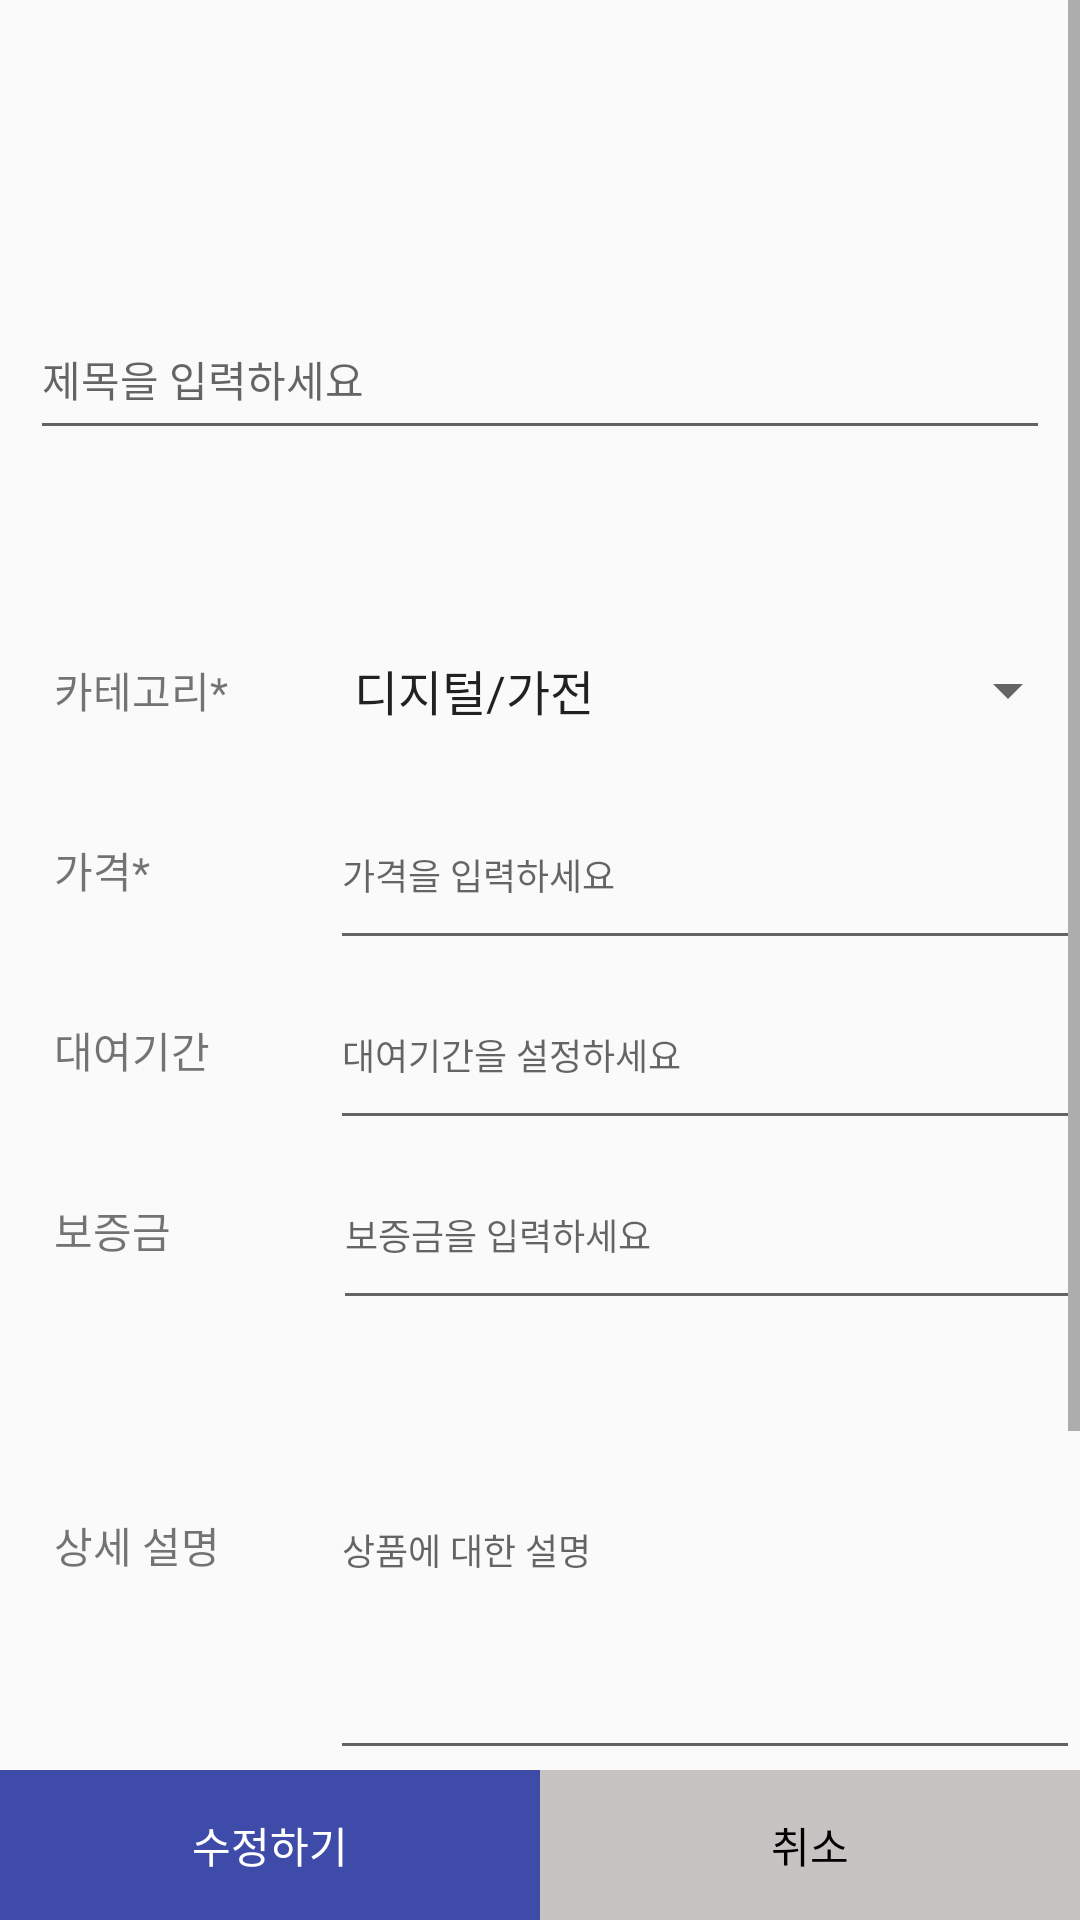

Produce the Android XML layout that renders to this screen, including the resource entries it uses.
<!-- AndroidManifest.xml: application theme AppTheme -->
<!-- res/layout/activity_md_update.xml -->
<?xml version="1.0" encoding="utf-8"?>
<LinearLayout xmlns:android="http://schemas.android.com/apk/res/android"
    xmlns:tools="http://schemas.android.com/tools"
    android:layout_width="match_parent"
    android:layout_height="match_parent"
    xmlns:app="http://schemas.android.com/apk/res-auto"
    android:orientation="vertical"
    tools:context=".MainActivity">


    <ScrollView
        android:layout_width="match_parent"
        android:layout_height="wrap_content"
        android:layout_weight="1">


        <RelativeLayout
            android:layout_width="match_parent"
            android:layout_height="730dp">


            <EditText
                android:id="@+id/et_md_name"
                android:layout_width="match_parent"
                android:layout_height="50dp"
                android:layout_alignParentStart="true"
                android:layout_alignParentLeft="true"
                android:layout_alignParentTop="true"
                android:layout_alignParentEnd="true"
                android:layout_alignParentRight="true"
                android:layout_marginLeft="10dp"
                android:layout_marginStart="10dp"
                android:layout_marginTop="100dp"
                android:layout_marginEnd="10dp"
                android:layout_marginRight="10dp"
                android:hint="제목을 입력하세요"
                android:textSize="14sp" />


            <TextView
                android:id="@+id/tv_md_category"
                android:layout_width="90dp"
                android:layout_height="60dp"
                android:gravity="center|left"
                android:layout_marginStart="8dp"
                android:layout_marginLeft="0dp"
                android:layout_marginTop="200dp"
                android:paddingLeft="10dp"
                android:text="카테고리*"
                />

            <Spinner
                android:id="@+id/sp_md_category"
                android:layout_width="290dp"
                android:layout_height="60dp"
                android:layout_marginStart="12dp"
                android:layout_marginLeft="12dp"
                android:layout_marginTop="200dp"
                android:layout_toEndOf="@+id/tv_md_category"
                android:layout_toRightOf="@+id/tv_md_category"
                android:entries="@array/카테고리" />

            <TextView
                android:id="@+id/tv_md_price"
                android:layout_width="90dp"
                android:layout_height="60dp"
                android:gravity="center|left"
                android:layout_marginStart="8dp"
                android:layout_marginLeft="0dp"
                android:layout_marginTop="260dp"
                android:paddingLeft="10dp"
                android:text="가격*" />

            <EditText
                android:id="@+id/et_md_price"
                android:layout_width="290dp"
                android:layout_height="60dp"
                android:layout_marginStart="12dp"
                android:layout_marginLeft="12dp"
                android:layout_marginTop="260dp"
                android:layout_toEndOf="@+id/tv_md_price"
                android:layout_toRightOf="@+id/tv_md_price"
                android:ems="10"
                android:hint="가격을 입력하세요"
                android:inputType="textPersonName"
                android:textSize="12sp"/>

            <TextView
                android:id="@+id/tv_md_rental_term"
                android:layout_width="90dp"
                android:layout_height="60dp"
                android:gravity="center|left"
                android:layout_marginStart="8dp"
                android:layout_marginLeft="0dp"
                android:layout_marginTop="320dp"
                android:paddingLeft="10dp"
                android:text="대여기간" />

            <EditText
                android:id="@+id/et_md_rental_term"
                android:layout_width="290dp"
                android:layout_height="60dp"
                android:layout_marginStart="12dp"
                android:layout_marginLeft="12dp"
                android:layout_marginTop="320dp"
                android:layout_toEndOf="@+id/tv_md_rental_term"
                android:layout_toRightOf="@+id/tv_md_rental_term"
                android:clickable="true"
                android:editable="false"
                android:ems="10"
                android:focusable="false"
                android:hint="대여기간을 설정하세요"
                android:textSize="12sp"
                app:layout_constraintEnd_toEndOf="parent"
                app:layout_constraintStart_toStartOf="parent"
                app:layout_constraintTop_toTopOf="parent" />


            <TextView
                android:id="@+id/tv_md_deposit"
                android:layout_width="90dp"
                android:layout_height="60dp"
                android:gravity="center|left"
                android:layout_marginStart="8dp"
                android:layout_marginLeft="0dp"
                android:layout_marginTop="380dp"
                android:paddingLeft="10dp"
                android:text="보증금" />

            <EditText
                android:id="@+id/et_md_deposit"
                android:layout_width="290dp"
                android:layout_height="60dp"
                android:layout_marginStart="13dp"
                android:layout_marginLeft="13dp"
                android:layout_marginTop="380dp"
                android:layout_marginEnd="0dp"
                android:layout_marginRight="0dp"
                android:layout_toEndOf="@+id/tv_md_deposit"
                android:layout_toRightOf="@+id/tv_md_deposit"
                android:hint="보증금을 입력하세요"
                android:textSize="12sp"
                android:gravity="center|left" />


            <TextView
                android:id="@+id/tv_md_detail_content"
                android:layout_width="90dp"
                android:layout_height="150dp"
                android:gravity="center|left"
                android:layout_marginStart="8dp"
                android:layout_marginLeft="0dp"
                android:layout_marginTop="440dp"
                android:paddingLeft="10dp"
                android:text="상세 설명" />

            <EditText
                android:id="@+id/et_md_detail_content"
                android:layout_width="290dp"
                android:layout_height="150dp"
                android:layout_marginStart="12dp"
                android:layout_marginLeft="12dp"
                android:layout_marginTop="440dp"
                android:layout_toEndOf="@+id/tv_md_detail_content"
                android:layout_toRightOf="@+id/tv_md_detail_content"
                android:ems="10"
                android:hint="상품에 대한 설명"
                android:inputType="textPersonName"
                android:textSize="12sp" />


            <TextView
                android:id="@+id/tv_member_id"
                android:layout_width="90dp"
                android:layout_height="30dp"
                android:gravity="center|left"
                android:layout_marginStart="8dp"
                android:layout_marginLeft="0dp"
                android:layout_marginTop="600dp"
                android:paddingLeft="10dp"
                android:text="작성자*"
                android:visibility="invisible"
                />

            <TextView
                android:id="@+id/tv_md_serial"
                android:layout_width="90dp"
                android:layout_height="30dp"
                android:layout_marginStart="110dp"
                android:layout_marginLeft="10dp"
                android:layout_marginTop="600dp"
                android:gravity="center|left"
                android:paddingLeft="10dp"
                android:visibility="invisible"
                android:text="제품번호*"
                />

        </RelativeLayout>

    </ScrollView>

    <LinearLayout
        android:layout_width="match_parent"
        android:layout_height="wrap_content"
        android:weightSum="2">

        <Button
            android:id="@+id/btn_submit"
            android:layout_weight="1"
            android:layout_width="150dp"
            android:layout_height="50dp"
            android:text="수정하기"
            android:textColor="#ffffff"
            android:background="#3e4ba9"
            />

        <Button
            android:layout_weight="1"
            android:id="@+id/btn_cancel"
            android:layout_width="150dp"
            android:layout_height="50dp"
            android:onClick="btnCancleClicked"
            android:text="취소"
            android:textColor="#000000"
            android:background="#c7c3c3"
            />

    </LinearLayout>

</LinearLayout>
<!-- resources referenced by this layout -->
<resources>
  <style name="AppTheme" parent="Theme.AppCompat.Light.NoActionBar">
          
          <item name="colorPrimary">#3F51B5</item>
          <item name="colorPrimaryDark">#000000</item>
          <item name="colorAccent">@color/colorAccent</item>
      </style>
  <!-- not gathered from this repository: default colours our renderer supplied (Android Studio template values) -->
  <color name="colorAccent">#FF03DAC5</color>
</resources>
